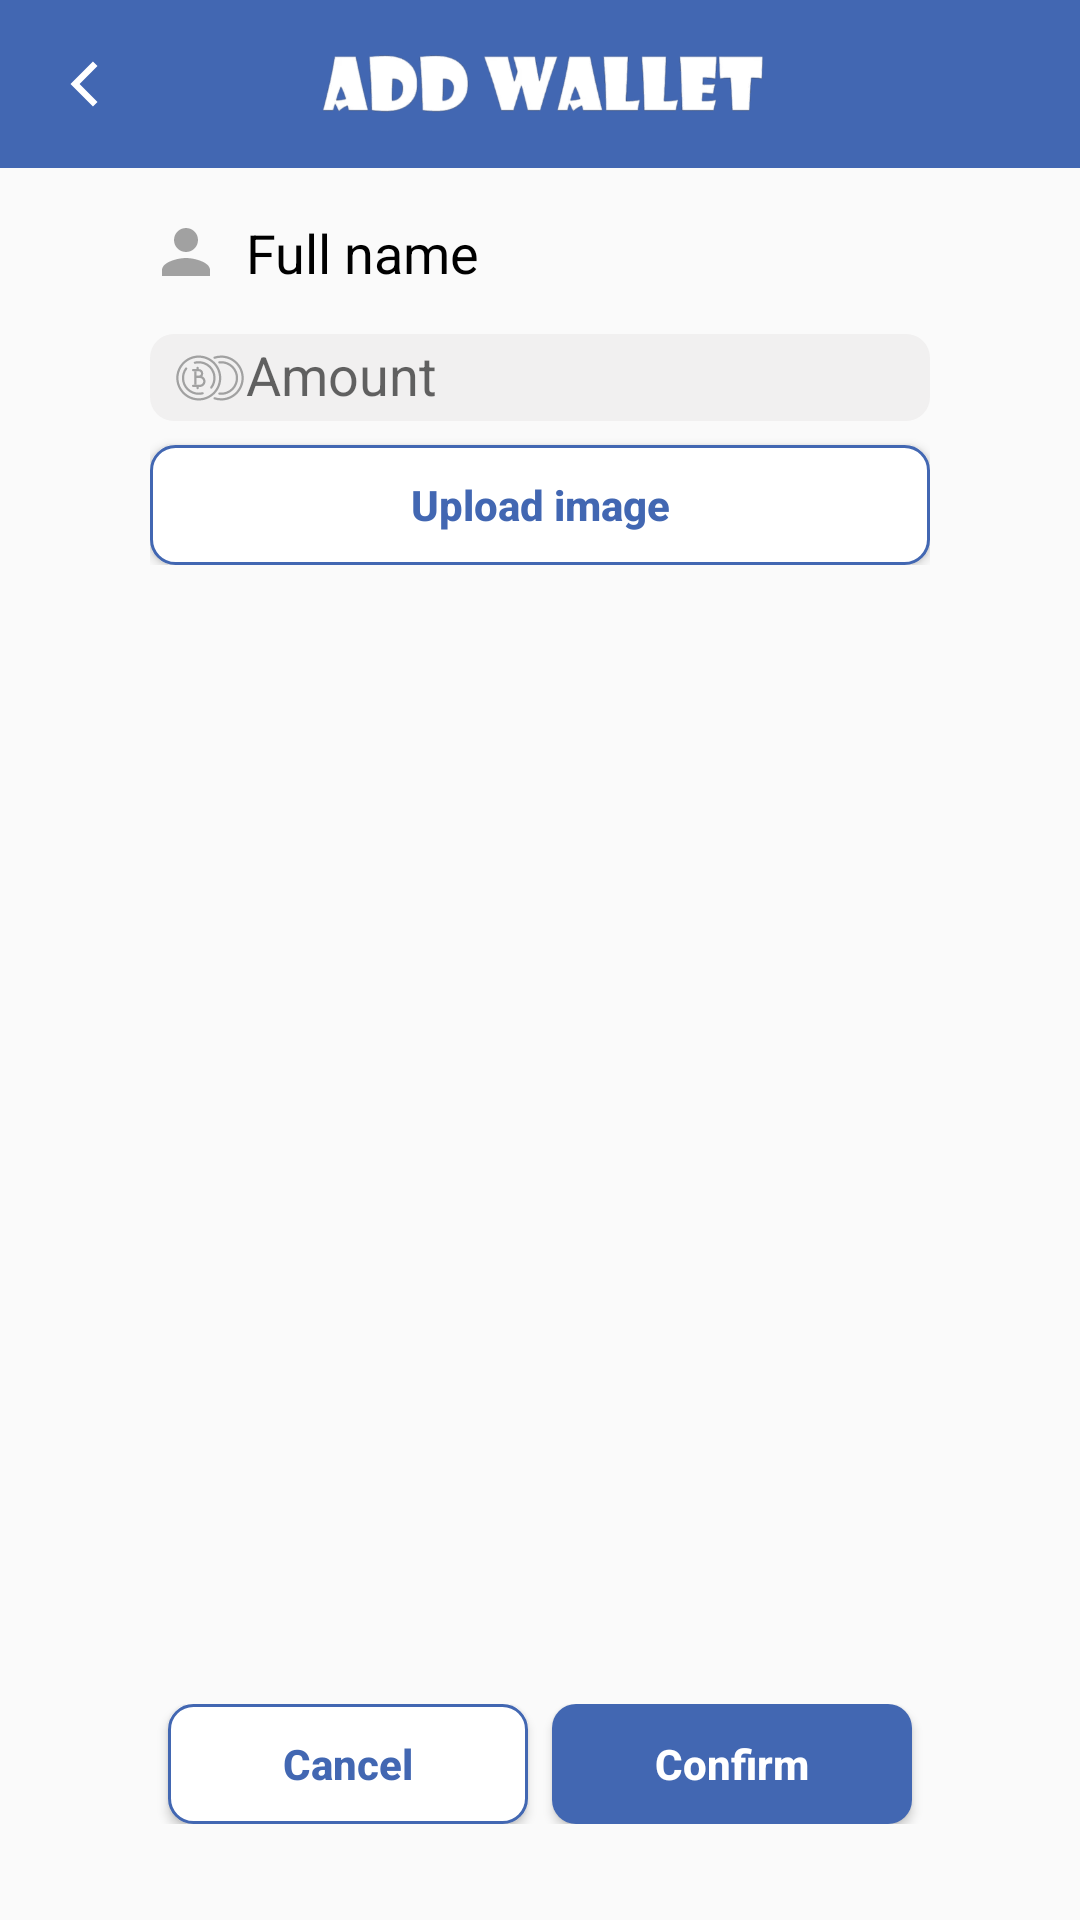

Here is an Android app screen rendered from its layout file. Give the layout XML and the strings, colors and styles it references.
<!-- AndroidManifest.xml: application theme AppTheme -->
<!-- res/layout/activity_add_wallet.xml -->
<?xml version="1.0" encoding="utf-8"?>
<RelativeLayout xmlns:android="http://schemas.android.com/apk/res/android"
    android:id="@+id/root_layout"
    style="@style/RelativeLayout">

    <RelativeLayout
        android:id="@+id/layout_toolbar"
        style="@style/MatchWrap">

        <androidx.appcompat.widget.Toolbar
            android:id="@+id/toolbar"
            style="@style/Toolbar" />

        <ImageView
            android:id="@+id/iv_arrow_back"
            style="@style/ImageViewArrowBack" />

        <ImageView
            style="@style/ImageViewToolbar"
            android:src="@drawable/ic_add_wallet" />

    </RelativeLayout>

    <LinearLayout
        style="@style/LinearLayoutVertical"
        android:layout_below="@+id/layout_toolbar">

        <LinearLayout style="@style/MatchWrap">

            <ImageView
                android:layout_width="@dimen/ic_base"
                android:layout_height="@dimen/ic_base"
                android:src="@drawable/ic_person_gray" />

            <TextView
                android:id="@+id/tv_full_name"
                style="@style/TextViewMediumBlack"
                android:layout_marginStart="@dimen/base_pow_three"
                android:text="@string/full_name" />

        </LinearLayout>

        <com.google.android.material.textfield.TextInputLayout style="@style/TextInputLayout">

            <EditText
                android:id="@+id/et_amount"
                style="@style/MatchMatch"
                android:background="@drawable/shape_et"
                android:drawableStart="@drawable/ic_baht"
                android:hint="@string/amount"
                android:inputType="number" />

        </com.google.android.material.textfield.TextInputLayout>

        <Button
            android:id="@+id/bt_upload_image"
            style="@style/ButtonWhiteShort"
            android:layout_width="match_parent"
            android:layout_marginTop="@dimen/base_pow_three"
            android:text="@string/upload_image" />

    </LinearLayout>

    <LinearLayout style="@style/LinearLayoutButtonPair">

        <Button
            android:id="@+id/bt_cancel"
            style="@style/ButtonWhiteShort"
            android:text="@string/cancel" />

        <Button
            android:id="@+id/bt_confirm"
            style="@style/ButtonBlueShort"
            android:layout_marginStart="@dimen/base_pow_three"
            android:text="@string/confirm" />

    </LinearLayout>

</RelativeLayout>
<!-- resources referenced by this layout -->
<resources>
  <dimen name="base_pow_three">8dp</dimen>
  <dimen name="ic_base">24dp</dimen>
  <string name="amount">Amount</string>
  <string name="cancel">Cancel</string>
  <string name="confirm">Confirm</string>
  <string name="full_name">Full name</string>
  <string name="upload_image">Upload image</string>
  <style name="ButtonWhiteShort" parent="ButtonBlueShort">
          <item name="android:background">@drawable/shape_bt_white</item>
          <item name="android:textColor">@color/colorAccent</item>
      </style>
  <style name="ImageViewToolbar">
          <item name="android:layout_width">wrap_content</item>
          <item name="android:layout_height">@dimen/ic_base</item>
          <item name="android:layout_centerInParent">true</item>
      </style>
  <style name="LinearLayoutButtonPair" parent="MatchWrap">
          <item name="android:layout_alignParentBottom">true</item>
          <item name="android:layout_marginBottom">@dimen/base_pow_five</item>
          <item name="android:gravity">center</item>
          <item name="android:orientation">horizontal</item>
      </style>
  <style name="LinearLayoutVertical" parent="WrapWrap">
          <item name="android:layout_centerHorizontal">true</item>
          <item name="android:gravity">center_horizontal</item>
          <item name="android:layout_marginTop">@dimen/base_pow_four</item>
          <item name="android:orientation">vertical</item>
      </style>
  <style name="MatchMatch">
          <item name="android:layout_width">match_parent</item>
          <item name="android:layout_height">match_parent</item>
      </style>
  <style name="MatchWrap">
          <item name="android:layout_width">match_parent</item>
          <item name="android:layout_height">wrap_content</item>
      </style>
  <style name="RelativeLayout" parent="MatchMatch">
          <item name="android:focusable">true</item>
          <item name="android:focusableInTouchMode">true</item>
      </style>
  <style name="TextInputLayout">
          <item name="android:layout_width">@dimen/et_width</item>
          <item name="android:layout_height">@dimen/et_height</item>
          <item name="android:layout_marginTop">@dimen/base_pow_two</item>
      </style>
  <style name="TextViewMediumBlack" parent="WrapWrap">
          <item name="android:textSize">@dimen/text_medium</item>
          <item name="android:textColor">@android:color/black</item>
      </style>
  <style name="Toolbar" parent="MatchWrap">
          <item name="android:background">@color/colorPrimary</item>
          <item name="theme">@style/ToolbarThemeWhite</item>
      </style>
  <style name="AppTheme" parent="Theme.AppCompat.Light.NoActionBar">
          
          <item name="colorPrimary">@color/colorPrimary</item>
          <item name="colorPrimaryDark">@color/colorPrimaryDark</item>
          <item name="colorAccent">@color/colorAccent</item>
      </style>
  <color name="colorSolid">#F1F0F0</color>
  <dimen name="bt_short_width">120dp</dimen>
  <dimen name="bt_height">40dp</dimen>
  <!-- drawable shape_bt_blue (drawable) -->
  <?xml version="1.0" encoding="utf-8"?>
  <shape xmlns:android="http://schemas.android.com/apk/res/android"
      android:shape="rectangle">
  
      <solid android:color="@color/colorPrimary" />
  
      <corners android:radius="@dimen/base_pow_three" />
  
  </shape>
  <color name="colorAccent">#4267B2</color>
  <dimen name="base_pow_four">16dp</dimen>
  <dimen name="base_pow_five">32dp</dimen>
  <style name="WrapWrap">
          <item name="android:layout_width">wrap_content</item>
          <item name="android:layout_height">wrap_content</item>
      </style>
  <dimen name="et_width">260dp</dimen>
  <dimen name="et_height">40dp</dimen>
  <dimen name="base_pow_two">4dp</dimen>
  <dimen name="text_medium">18sp</dimen>
  <color name="colorPrimary">#4267B2</color>
  <style name="ToolbarThemeWhite" parent="AppTheme">
          <item name="android:textColorSecondary">@android:color/white</item>
      </style>
  <color name="colorPrimaryDark">#2A5298</color>
  <dimen name="base_one">1dp</dimen>
</resources>
